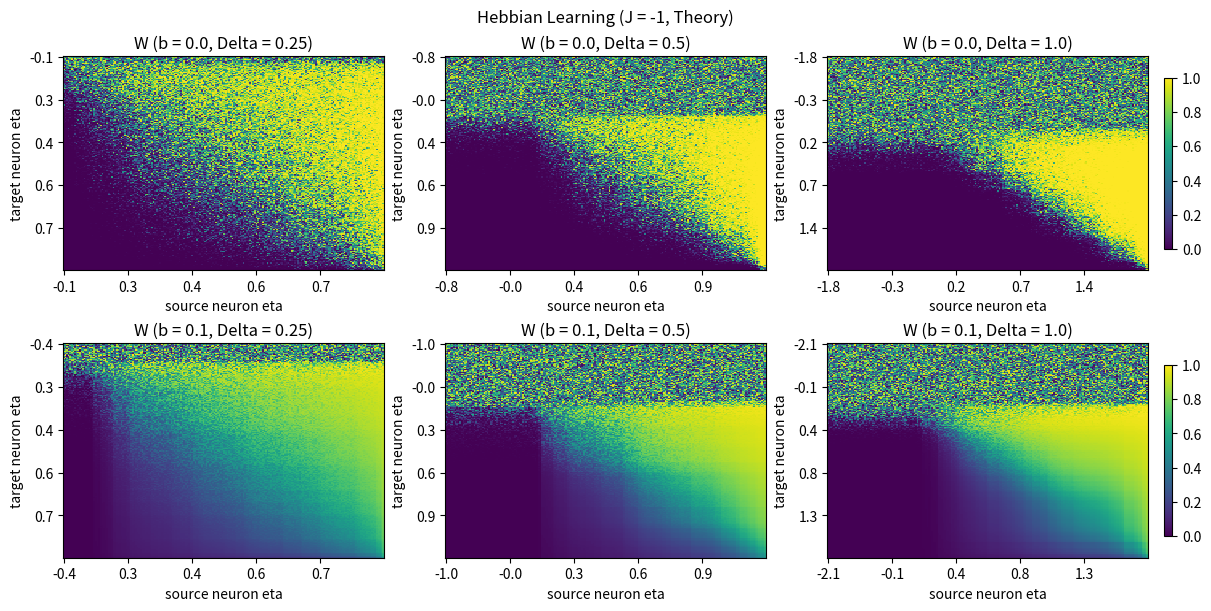

Here is the Python script that generated this plot: (Note: this script raises an exception after producing the figure.)
import numpy as np
import matplotlib.pyplot as plt
from scipy.integrate import solve_ivp

def get_xy(fr_source: np.ndarray, fr_target: np.ndarray, condition: str) -> tuple:
    if condition == "hebbian":
        x = np.outer(fr_target, fr_source)
        y = np.repeat((fr_target**2).reshape(len(fr_target), 1), len(fr_source), axis=1)
    elif condition == "antihebbian":
        x = np.repeat((fr_source**2).reshape(len(fr_source), 1), len(fr_target), axis=1)
        y = np.outer(fr_target, fr_source)
    else:
        raise ValueError(f"Invalid condition: {condition}.")
    return x, y

def delta_w(w: np.ndarray, r0: np.ndarray, eta: np.ndarray, J: float, b: float, a: float, condition: str) -> np.ndarray:
    w = w.reshape(N, N)
    r1 = get_qif_fr(eta + J*np.dot(w, r0) / N)
    x, y = get_xy(r1, r1, condition=condition)
    return (a*(b*((1-w)*x - w*y) + (1-b)*(x-y)*(w-w**2))).flatten()

def get_w_solution(w0: np.ndarray, fr: np.ndarray, eta: np.ndarray, J: float, b: float, a: float, T: float, **kwargs
                   ) -> np.ndarray:
    sols = solve_ivp(lambda t, w: delta_w(w, fr, eta, J, b, a, condition), t_span=(0.0, T), y0=np.asarray(w0),
                     **kwargs)
    return sols.y[:, -1].reshape(N, N)

def lorentzian(N: int, eta: float, Delta: float) -> np.ndarray:
    x = np.arange(1, N+1)
    return eta + Delta*np.tan(0.5*np.pi*(2*x-N-1)/(N+1))

def gaussian(N, eta: float, Delta: float) -> np.ndarray:
    etas = eta + Delta * np.random.randn(N)
    return np.sort(etas)

def get_qif_fr(x: np.ndarray) -> np.ndarray:
    fr = np.zeros_like(x)
    fr[x > 0] = np.sqrt(x[x > 0])
    return fr / np.pi

# parameter definition
condition = "hebbian"
distribution = "gaussian"
N = 200
m = 100
Deltas = [0.25, 0.5, 1.0]
eta = 0.5
a = 0.2
J = -1.0
bs = [0.0, 0.1]
res = {"b": [], "w": [], "delta": [], "eta": []}

# simulation parameters
T = 1000.0
solver_kwargs = {}

f = lorentzian if distribution == "lorentzian" else gaussian
for b in bs:
    for Delta in Deltas:

        # define initial condition
        etas = f(N, eta, Delta)
        fr = get_qif_fr(etas)
        w0 = np.random.uniform(0.01, 0.99, size=(int(N*N),))

        # get weight solutions
        w = get_w_solution(w0, fr, etas, J, b, a, T, **solver_kwargs)

        # save results
        res["b"].append(b)
        res["delta"].append(Delta)
        res["w"].append(w)
        res["eta"].append(etas)
        print(f"Finished simulations for b = {b}, Delta = {Delta}")

# plotting
fig, axes = plt.subplots(ncols=len(Deltas), nrows=len(bs), figsize=(12, 6), layout="constrained")
ticks = np.arange(0, N, int(N/5))
for i, b in enumerate(bs):
    for j, Delta in enumerate(Deltas):

        # weight distribution
        ax = axes[i, j]
        idx1 = np.asarray(res["b"]) == b
        idx2 = np.asarray(res["delta"]) == Delta
        idx = np.argwhere((idx1 * idx2) > 0.5).squeeze()
        im = ax.imshow(np.asarray(res["w"][idx]), aspect="auto", interpolation="none", cmap="viridis",
                       vmax=1.0, vmin=0.0)
        ax.set_xlabel("source neuron eta")
        ax.set_ylabel("target neuron eta")
        ax.set_yticks(ticks, labels=np.round(res["eta"][idx][ticks], decimals=1))
        ax.set_xticks(ticks, labels=np.round(res["eta"][idx][ticks], decimals=1))
        ax.set_title(f"W (b = {b}, Delta = {Delta})")
        if j == len(Deltas) - 1:
            plt.colorbar(im, ax=ax, shrink=0.8)

        # # firing rate distribution
        # ax = axes[1, i]
        # im = ax.imshow(np.asarray(res["data"][b]["fr"]), aspect="auto", interpolation="none", cmap="cividis", vmax=fr_max)
        # plt.colorbar(im, ax=ax)
        # ax.set_xlabel("eta")
        # ax.set_ylabel("Delta")
        # ax.set_title(f"Firing Rates (b = {b})")

fig.suptitle(f"{'Hebbian' if condition == 'hebbian' else 'Anti-Hebbian'} Learning (J = {int(J)}, Theory)")
fig.canvas.draw()
conn = int(J)
conn = f"{conn}_inh" if conn < 0 else f"{conn}"
plt.savefig(f"../results/rate_weight_simulations_recurrent_{condition}_{conn}.svg")
plt.show()
